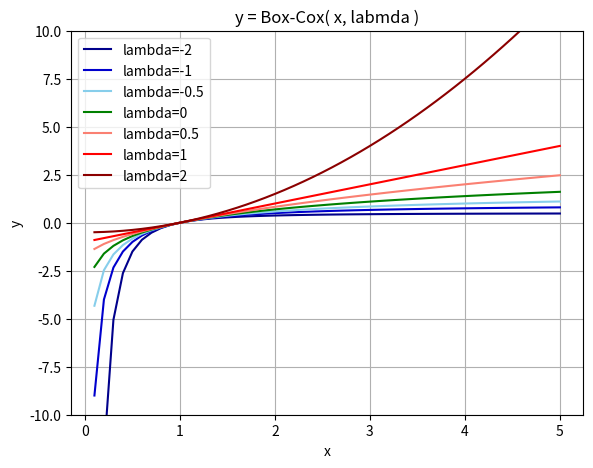

This chart was generated by the following Python code:
import pandas as pd
import numpy as np
from scipy import stats
import matplotlib.pyplot as plt

df_trans = pd.DataFrame({'x':np.arange(0.1, 5.1, 0.1)})

print(df_trans)

list_lambda = [-2, -1, -0.5, 0, 0.5, 1, 2]
for i, i_lambda in enumerate(list_lambda):
    df_trans[ 'y'+str(i) ] = stats.boxcox( df_trans.x, lmbda = i_lambda )

fig, ax = plt.subplots()
ax.plot(df_trans.x, df_trans.y0, color='darkblue',  label="lambda="+str(list_lambda[0]))
ax.plot(df_trans.x, df_trans.y1, color='mediumblue',label="lambda="+str(list_lambda[1]))
ax.plot(df_trans.x, df_trans.y2, color='skyblue',   label="lambda="+str(list_lambda[2]))
ax.plot(df_trans.x, df_trans.y3, color='green',label="lambda="+str(list_lambda[3]))
ax.plot(df_trans.x, df_trans.y4, color='salmon',    label="lambda="+str(list_lambda[4]))
ax.plot(df_trans.x, df_trans.y5, color='red',       label="lambda="+str(list_lambda[5]))
ax.plot(df_trans.x, df_trans.y6, color='darkred',   label="lambda="+str(list_lambda[6]))
ax.legend()
ax.set_title('y = Box-Cox( x, labmda )')
ax.set_xlabel('x')
ax.set_ylabel('y')
plt.ylim(-10, 10)
plt.grid()
plt.subplots_adjust(left=0.15, right=0.95, bottom=0.1, top=0.9)
plt.show()
plt.savefig('lambda.png')